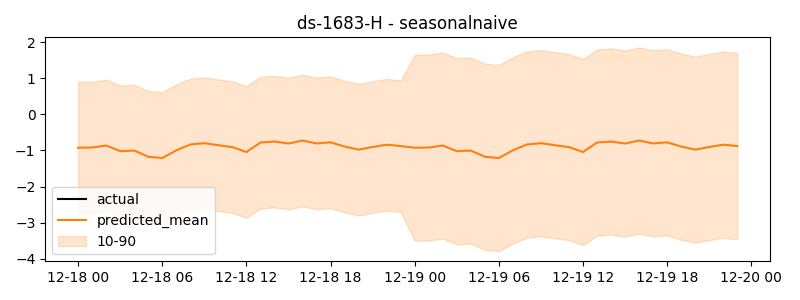

The table this chart was drawn from, first rows:
timestamp, actual, predicted
2024-12-18 00:00:00, 0.3827, -0.9272
2024-12-18 01:00:00, 0.305, -0.9208
2024-12-18 02:00:00, 0.3333, -0.8656
2024-12-18 03:00:00, 0.3209, -1.023
2024-12-18 04:00:00, 0.3364, -1.005
2024-12-18 05:00:00, 0.411, -1.177
2024-12-18 06:00:00, 0.3948, -1.212
2024-12-18 07:00:00, 0.4213, -0.9979
2024-12-18 08:00:00, 0.44, -0.8368
2024-12-18 09:00:00, 0.4996, -0.8003
2024-12-18 10:00:00, 0.4457, -0.858
2024-12-18 11:00:00, 0.4298, -0.9095
2024-12-18 12:00:00, 0.5152, -1.045
2024-12-18 13:00:00, 0.5003, -0.7824
2024-12-18 14:00:00, 0.5016, -0.7561
2024-12-18 15:00:00, 0.5534, -0.8097
2024-12-18 16:00:00, 0.6348, -0.7288
2024-12-18 17:00:00, 0.4939, -0.808
2024-12-18 18:00:00, 0.5538, -0.7771
2024-12-18 19:00:00, 0.5218, -0.8944
2024-12-18 20:00:00, 1.089, -0.9798
2024-12-18 21:00:00, 1.774, -0.9061
2024-12-18 22:00:00, -0.8776, -0.8429
2024-12-18 23:00:00, -0.9014, -0.8808
2024-12-19 00:00:00, -0.9272, -0.9272
2024-12-19 01:00:00, -0.9208, -0.9208
2024-12-19 02:00:00, -0.8656, -0.8656
2024-12-19 03:00:00, -1.023, -1.023
2024-12-19 04:00:00, -1.005, -1.005
2024-12-19 05:00:00, -1.177, -1.177
2024-12-19 06:00:00, -1.212, -1.212
2024-12-19 07:00:00, -0.9979, -0.9979
2024-12-19 08:00:00, -0.8368, -0.8368
2024-12-19 09:00:00, -0.8003, -0.8003
2024-12-19 10:00:00, -0.858, -0.858
2024-12-19 11:00:00, -0.9095, -0.9095
2024-12-19 12:00:00, -1.045, -1.045
2024-12-19 13:00:00, -0.7824, -0.7824
2024-12-19 14:00:00, -0.7561, -0.7561
2024-12-19 15:00:00, -0.8097, -0.8097
2024-12-19 16:00:00, -0.7288, -0.7288
2024-12-19 17:00:00, -0.808, -0.808
2024-12-19 18:00:00, -0.7771, -0.7771
2024-12-19 19:00:00, -0.8944, -0.8944
2024-12-19 20:00:00, -0.9798, -0.9798
2024-12-19 21:00:00, -0.9061, -0.9061
2024-12-19 22:00:00, -0.8429, -0.8429
2024-12-19 23:00:00, -0.8808, -0.8808
